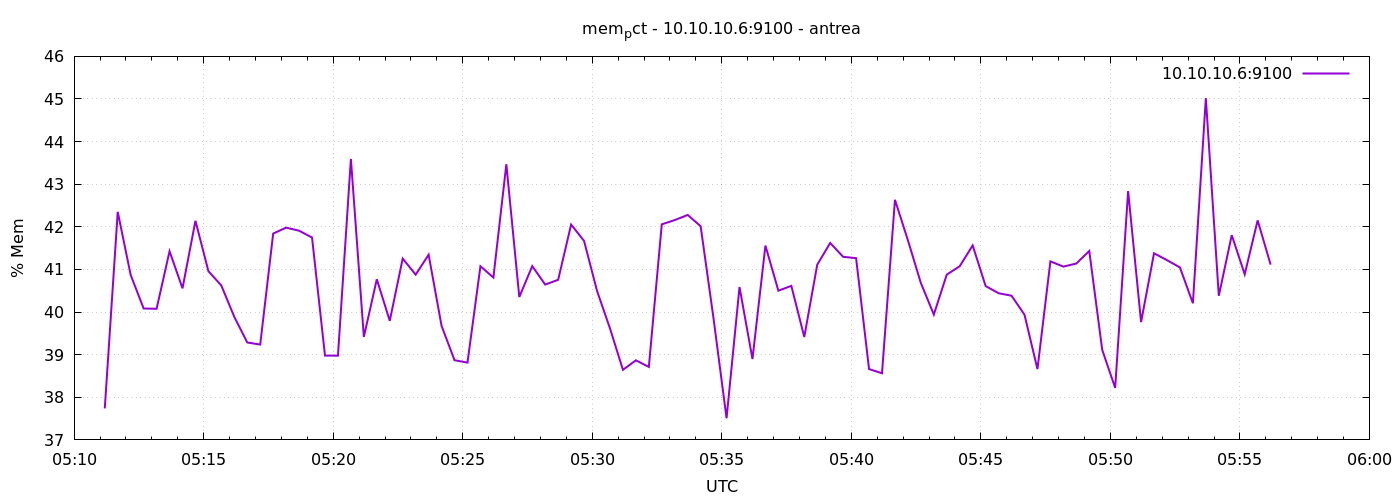

The data file committed next to this chart (first rows):
1777007471	37.738642087990456
1777007501	42.35
1777007531	40.87
1777007561	40.08
1777007591	40.08
1777007621	41.43
1777007651	40.56
1777007681	42.14
1777007711	40.96
1777007741	40.62
1777007771	39.89
1777007801	39.29
1777007831	39.24
1777007861	41.84
1777007891	41.98
1777007921	41.91
1777007951	41.75
1777007981	38.98
1777008011	38.98
1777008041	43.59
1777008071	39.42
1777008101	40.77
1777008131	39.79
1777008161	41.25
1777008191	40.88
1777008221	41.35
1777008251	39.68
1777008281	38.87
1777008311	38.81
1777008341	41.08
1777008371	40.81
1777008401	43.47
1777008431	40.35
1777008461	41.08
1777008491	40.65
1777008521	40.76
1777008551	42.05
1777008581	41.67
1777008611	40.5
1777008641	39.62
1777008671	38.65
1777008701	38.87
1777008731	38.71
1777008761	42.06
1777008791	42.16
1777008821	42.28
1777008851	42.01
1777008881	39.84
1777008911	37.51
1777008941	40.59
1777008971	38.9
1777009001	41.56
1777009031	40.5
1777009061	40.61
1777009091	39.42
1777009121	41.11
1777009151	41.62
1777009181	41.3
1777009211	41.27
1777009241	38.66
1777009271	38.56
... 30 more rows
